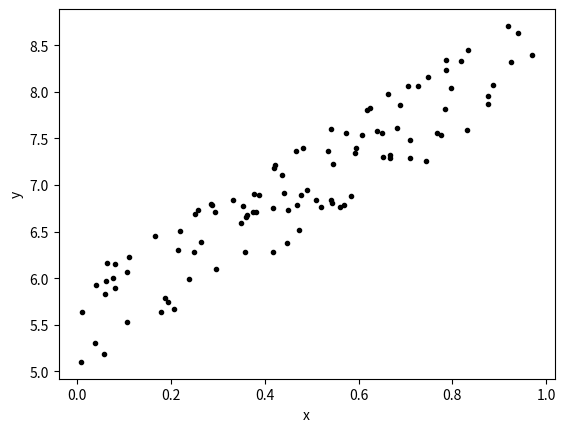
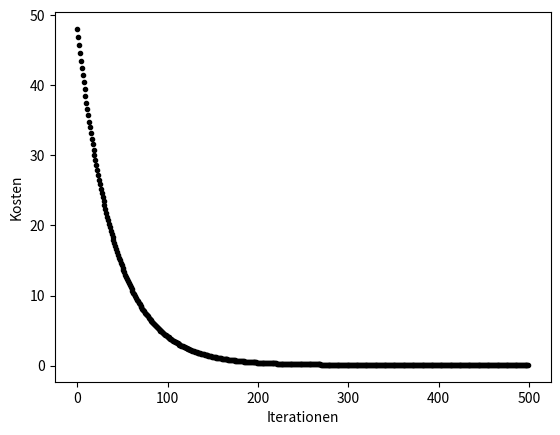
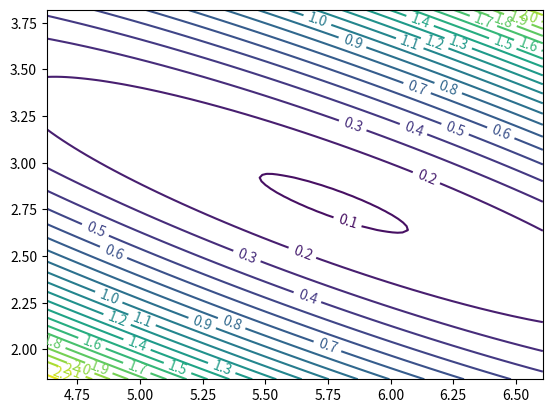

Generate these figures, in order, with matplotlib: (Note: this script raises an exception after producing the figures.)
# -*- coding: utf-8 -*-
"""
Created on Mon Dec 10 15:49:13 2018

[redacted]
"""

import numpy as np
import matplotlib.pyplot as plt

# Berechnung der Kosten
# Eingabe: Lösungsvektor, x-Werte, y-Werte 
# Rückgabe: Kosten
def Kosten(lv, x, y):
    # Generiert eine Matrix mit 1 in 1. Zeile, x-Werte in 2. Zeile
    n = len(y)
    ones = np.ones((len(x), 1))
    X = np.hstack((ones, x))
    
    # Berechnete Lösung mit unseren Startwerten
    guess = np.dot(X, lv)
    
    # Berechnung der Kosten über die Summe der quadrierten Differenzen
    kosten = 1/n*sum(np.square(guess-y))
    return kosten

# Regressionsfunktion
# Eingabe: Lösungsvektor, x, y, Anzahl der Durchläufe, Schrittweite
# Rückgabe: Lösungsvektor, Verlauf des LV, Verlauf der Kosten
def Regression(lv, x, y, iterations=1000, sw=0.01):
    # Generiert eine Matrix mit 1 in 1. Zeile, x-Werte in 2. Zeile
    ones = np.ones((len(x), 1))
    X = np.hstack((ones, x))
    
    # Arrays für Verläufe mit 0 initialisieren
    # werden später mit Werten befüllt
    kosten_verlauf = np.zeros(iterations)
    lv_verlauf = np.zeros((iterations, 2))
    
    # für die Anzahl der Iterationen werden hier die Lösungsvektoren berechnen
    for i in range(iterations):
        
        n = len(y)
        # Berechnung Lösung mit Startwerten
        guess = np.dot(X, lv)
        # Verbesserung des Lösungsvektors durch Gradientenabstieg
        lv = lv - 1/n*sw*np.dot(X.T, (guess-y))
        # Hinzufügen des neuen Lösungsvektors und der Kosten zum Verlauf
        lv_verlauf[i, :] = lv.T
        kosten_verlauf[i] = Kosten(lv, x, y)
        
    return lv, lv_verlauf, kosten_verlauf

# Funktion zum Plotten der Kostenfunktion
# Eingabe: Lösung, Verlauf der Lösungsvektoren, x-Werte, y-Werte
def PlotKosten (loesung, verlauf, x, y):
    
    # Größe des zu plottenden Bereiches festlegen (lv0 = x-Achse, lv1 = y-Achse)
    # Num_samp ist die Anzahl der x- und y-Werte
    lv0 = np.arange(loesung[0]-1, loesung[0]+1, 2/num_samp)
    lv1 = np.arange(loesung[1]-1, loesung[1]+1, 2/num_samp)
    
    # Kostenmatrix der Größe x*y initialisieren
    # wird in folgender Schleife befüllt 
    cost_grid = np.zeros((num_samp, num_samp))
    
    # Jeder Eintrag der Kostenmatrix wird berechnet
    for i in range(len(cost_grid)):
        for j in range(len(cost_grid)):
            # Eintrag[i][j] = Kosten aus x-Achsenwert[i] und y-Achsenwert[j]
            cost_grid[i][j] = Kosten(np.array([[lv0[i]], [lv1[j]]]), x, y)
            
    X, Y = np.meshgrid(lv0, lv1)
    
    # Beginn des Plots
    fig0, ax0 = plt.subplots()
    # Contourplot zeichnet Konturlinien 
    cost_plot = ax0.contour(X, Y, cost_grid, 25)
    # Anzeigen der Kosten zur jeweiligen Konturlinie
    ax0.clabel(cost_plot)
    
    # Punkte zur Position des Lösungsvektors nach 1/3, 1/2 und aller Iterationen
    ax0.scatter(verlauf[num_it//3][0], verlauf[num_it//3][1],s=[20,20], color=['k','w'])
    ax0.scatter(verlauf[num_it//2][0], verlauf[num_it//2][1],s=[20,20], color=['k','w'])
    ax0.scatter(loesung[0], loesung[1],s=[20,20], color=['k','w'])
    
    # Beschriftung der x- und y-Achse
    ax0.set_xlabel("$l_0$")
    ax0.set_ylabel("$l_1$")
    return cost_plot


# Beginn des Beispiel
# Festlegen der Iterationen und der Anzahl der x- und y-Werte
num_it = 500
num_samp = 100

# Zufällig generierte x-Werte
x = np.random.rand(num_samp, 1)
y = 3*x+5+np.random.rand(num_samp, 1)
# Startwerte des Lösungsvektor (0,0)
lv = np.array([[0], [0]])

# Regressionsfunktion
loesung, verlauf, kosten = Regression(lv, x, y, num_it)

print(loesung, "\n")

# Plot der Punkte
fig1, ax1 = plt.subplots()
ax1.plot(x,y,"k.")
ax1.set_xlabel("x")
ax1.set_ylabel("y")

# Kosten in Abhängigkeit der Iterationen
fig2, ax2 = plt.subplots()
ax2.plot(np.arange(0, num_it, 1), kosten, "k.")
ax2.set_xlabel("Iterationen")
ax2.set_ylabel("Kosten")

# Kostenfunktion
PlotKosten(loesung, verlauf, x, y)
plt.show()
